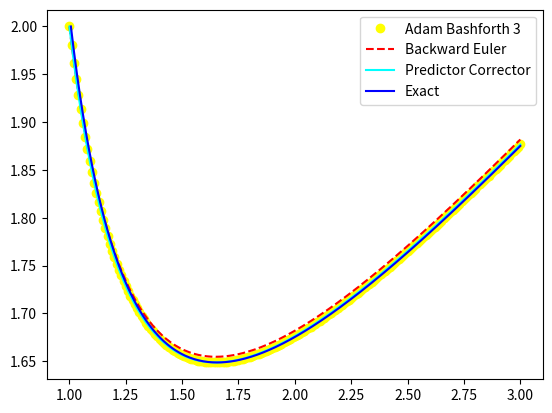

Source code (Python):
from numpy import *
import numpy as np
from math import *
from matplotlib.pyplot import *
import matplotlib.pyplot as plt
from matplotlib.patches import Patch


'''
Write down the function that we need to solve for 
x' = t^{-2}(tx-x^2)
'''

def f(t,x):
    return (t**(-2))*(t*x - (x**2))

'''
another derivative of the function function
''' 

def dfx(t,x):
    return (1/np.power(t,2))*(t-2*x)



# analytical solution




# backward Euler 
def beuler(t0, tn, n, x0):
    #h = abs(tn - t0)/n
    t = linspace(t0, tn, n+1)
    x = zeros(n+1)
    x[0] = x0

    for k in range(0,n):
        err = 1
        zold = x[k] + h*f(t[k], x[k])
        I = 0

        while err > 10**(-10) and I < 5:
            F = x[k] + h*f(t[k+1], zold) - zold
            dF = h*dfx(t[k+1], zold)-1
            znew = zold - F/dF
            err = abs(znew- zold)
            I += 1
        x[k+1] = znew
    return x




def RK4(t0,tn,n,x0):
    #h = abs(tn-t0)/n
    t = linspace(t0, tn, n+1)
    x = zeros(n+1)
    x[0] = x0
    for i in range(0,n):
        K1 = f(t[i], x[i])
        K2 = f(t[i]+h/2, x[i]+K1*h/2)
        K3 = f(t[i] + h/2, x[i]+K2*h/2)
        K4 = f(t[i] + h, x[i]+K3*h)

        x[i+1] = x[i] + h*(K1+2*K2+ 2*K3+K4)/6
    return x



def AdBash3(t0,tn,n,x0):
    #h = abs(tn-t0)/n
    t = linspace(t0, tn, n+1)
    x = zeros(n+1)

    x[0:3] = RK4(t0, t0+2*h,2,x0)
    K1 = f(t[1], x[1])
    K2 = f(t[0], x[0])

    for i in range(2,n):
        K3= K2
        K2= K1
        K1 = f(t[i], x[i])

        # prediction_resul
        x[i+1] = x[i] + h*(23*K1 - 16*K2+5*K3)/12
    return x





def PreCorr3(t0,tn,n,x0):
    #h = abs(tn-t0)/n
    t = linspace(t0, tn, n+1)
    x = zeros(n+1)

    x[0:3] = RK4(t0, t0+2*h,2,x0)
    K1 = f(t[1], x[1])
    K2 = f(t[0], x[0])

    for i in range(2,n):
        K3= K2
        K2= K1
        K1 = f(t[i], x[i])

        # prediction_resul
        x[i+1] = x[i] + h*(23*K1 - 16*K2+5*K3)/12
    

        K0 = f(t[i+1],x[i+1])

        # correctorical

        x[i+1] = x[i] + h*(9*K0 + 19*K1 - 5*K2 + K3)/24

    return x







fg = 1
n= 200
t0 = 1
h = 0.01
tn = 3 
x0 = 2    
t = linspace(t0, tn , n+1)
xe = AdBash3(t0,tn, n, x0)
xb = beuler(t0,tn,n,x0)
xpc = PreCorr3(t0, tn, n,x0)



# print
#exact = sol(t0, tn ,n , x0)



plot(t,xe,'o',color='yellow',label ='Adam Bashforth 3')
plot(t, xb, '--', color='red', label ='Backward Euler')
plot(t,xpc,'cyan',label='Predictor Corrector')
#plot(t,(t* (1/2 + log(t))**(-1)),'blue',label ='Exact Solution')

#t = linspace(t0, tn, 401)
#xsol = sol(t,t0,x0)

#plot(t,xsol, color='green', label='Exact')

##title('n = %d' %n)
t = t0
exact = []
time = []
while(t<=tn):
    
    m = (t* (1/2 + log(t))**(-1)) 
    
    t = t+0.006666666666666821
    exact.append(m)
    time.append(t)


plt.plot(time,exact,'blue',label='Exact')
#axis([0,tn, -60,40])
legend(loc='upper right')
plt.savefig('ADM.png')